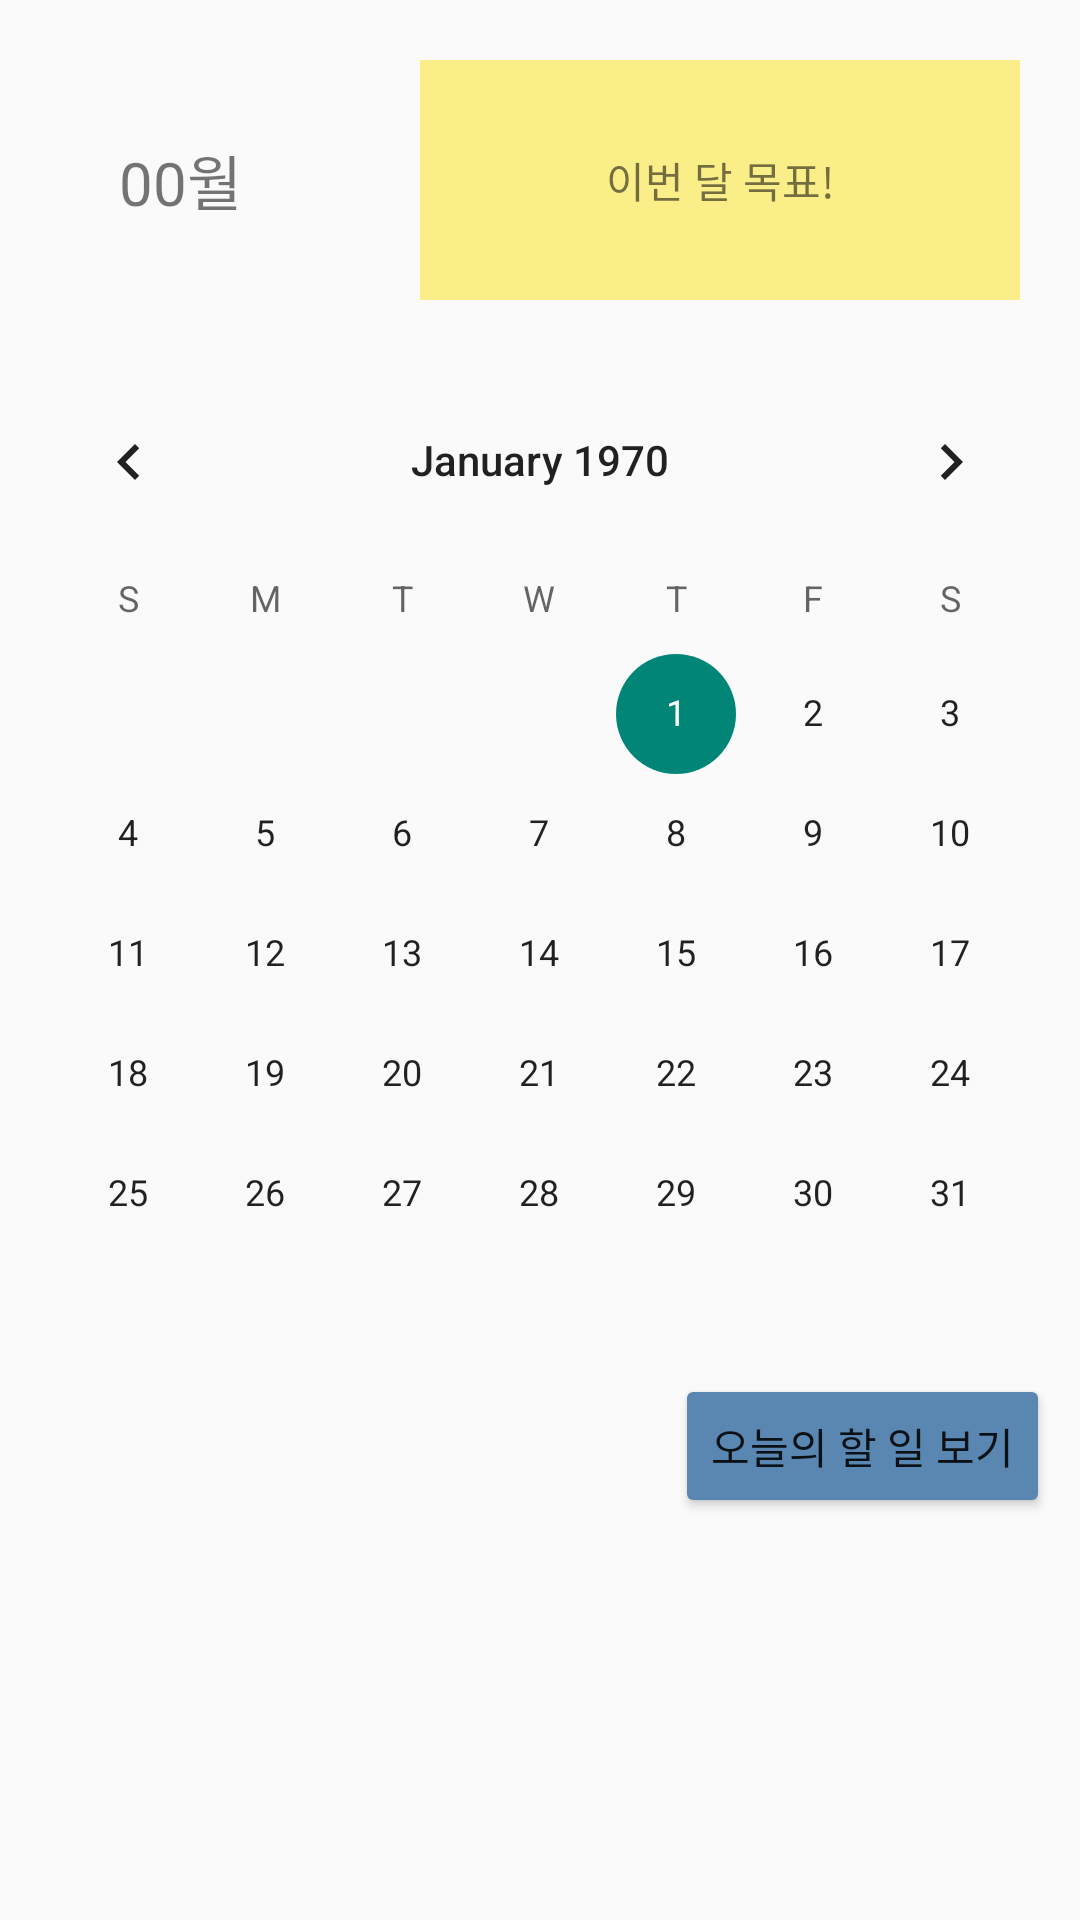

Produce the Android XML layout that renders to this screen, including the resource entries it uses.
<!-- AndroidManifest.xml: application theme Theme.Big_Picture -->
<!-- res/layout/activity_main.xml -->
<?xml version="1.0" encoding="utf-8"?>
<RelativeLayout xmlns:android="http://schemas.android.com/apk/res/android"
    android:layout_width="match_parent"
    android:layout_height="match_parent"
    android:orientation="vertical">

    <TextView
        android:id="@+id/textViewMonth"
        android:layout_width="80dp"
        android:layout_height="80dp"
        android:text="00월"
        android:textSize="20dp"
        android:layout_margin="20dp"
        android:gravity="center"/>

    <TextView
        android:id="@+id/textViewToDo"
        android:layout_width="150dp"
        android:layout_height="80dp"
        android:layout_alignParentRight="true"
        android:layout_toRightOf="@+id/textViewMonth"
        android:layout_margin="20dp"
        android:background="#FAEE89"
        android:gravity="center"
        android:text="이번 달 목표!" />

    <CalendarView
        android:id="@+id/calendarView"
        android:layout_width="match_parent"
        android:layout_height="wrap_content"
        android:layout_below="@+id/textViewMonth" />

    <Button
        android:id="@+id/calendarButton"
        android:layout_width="wrap_content"
        android:layout_height="wrap_content"
        android:backgroundTint="#5987B1"
        android:layout_below="@+id/calendarView"
        android:layout_alignParentRight="true"
        android:layout_marginRight="10dp"
        android:gravity="center"
        android:text="오늘의 할 일 보기" />

</RelativeLayout>
<!-- resources referenced by this layout -->
<resources>
  <style name="Theme.Big_Picture" parent="Theme.AppCompat.Light">
          
          <item name="colorPrimary">@color/deepBlue</item>
          <item name="colorPrimaryVariant">@color/bright_blue</item>
          <item name="colorOnPrimary">@color/bright_yellow</item>
          
          <item name="colorSecondary">@color/deep_gray</item>
          <item name="colorSecondaryVariant">@color/bright_gray</item>
          <item name="colorOnSecondary">@color/black</item>
          
          <item name="android:statusBarColor" tools:targetApi="l">?attr/colorPrimaryVariant</item>
          
      </style>
  <color name="deepBlue">#5987B1</color>
  <color name="bright_blue">#AFC7DD</color>
  <color name="bright_yellow">#FAEE89</color>
  <color name="deep_gray">#424350</color>
  <color name="bright_gray">#E5E5E5</color>
  <color name="black">#FF000000</color>
</resources>
